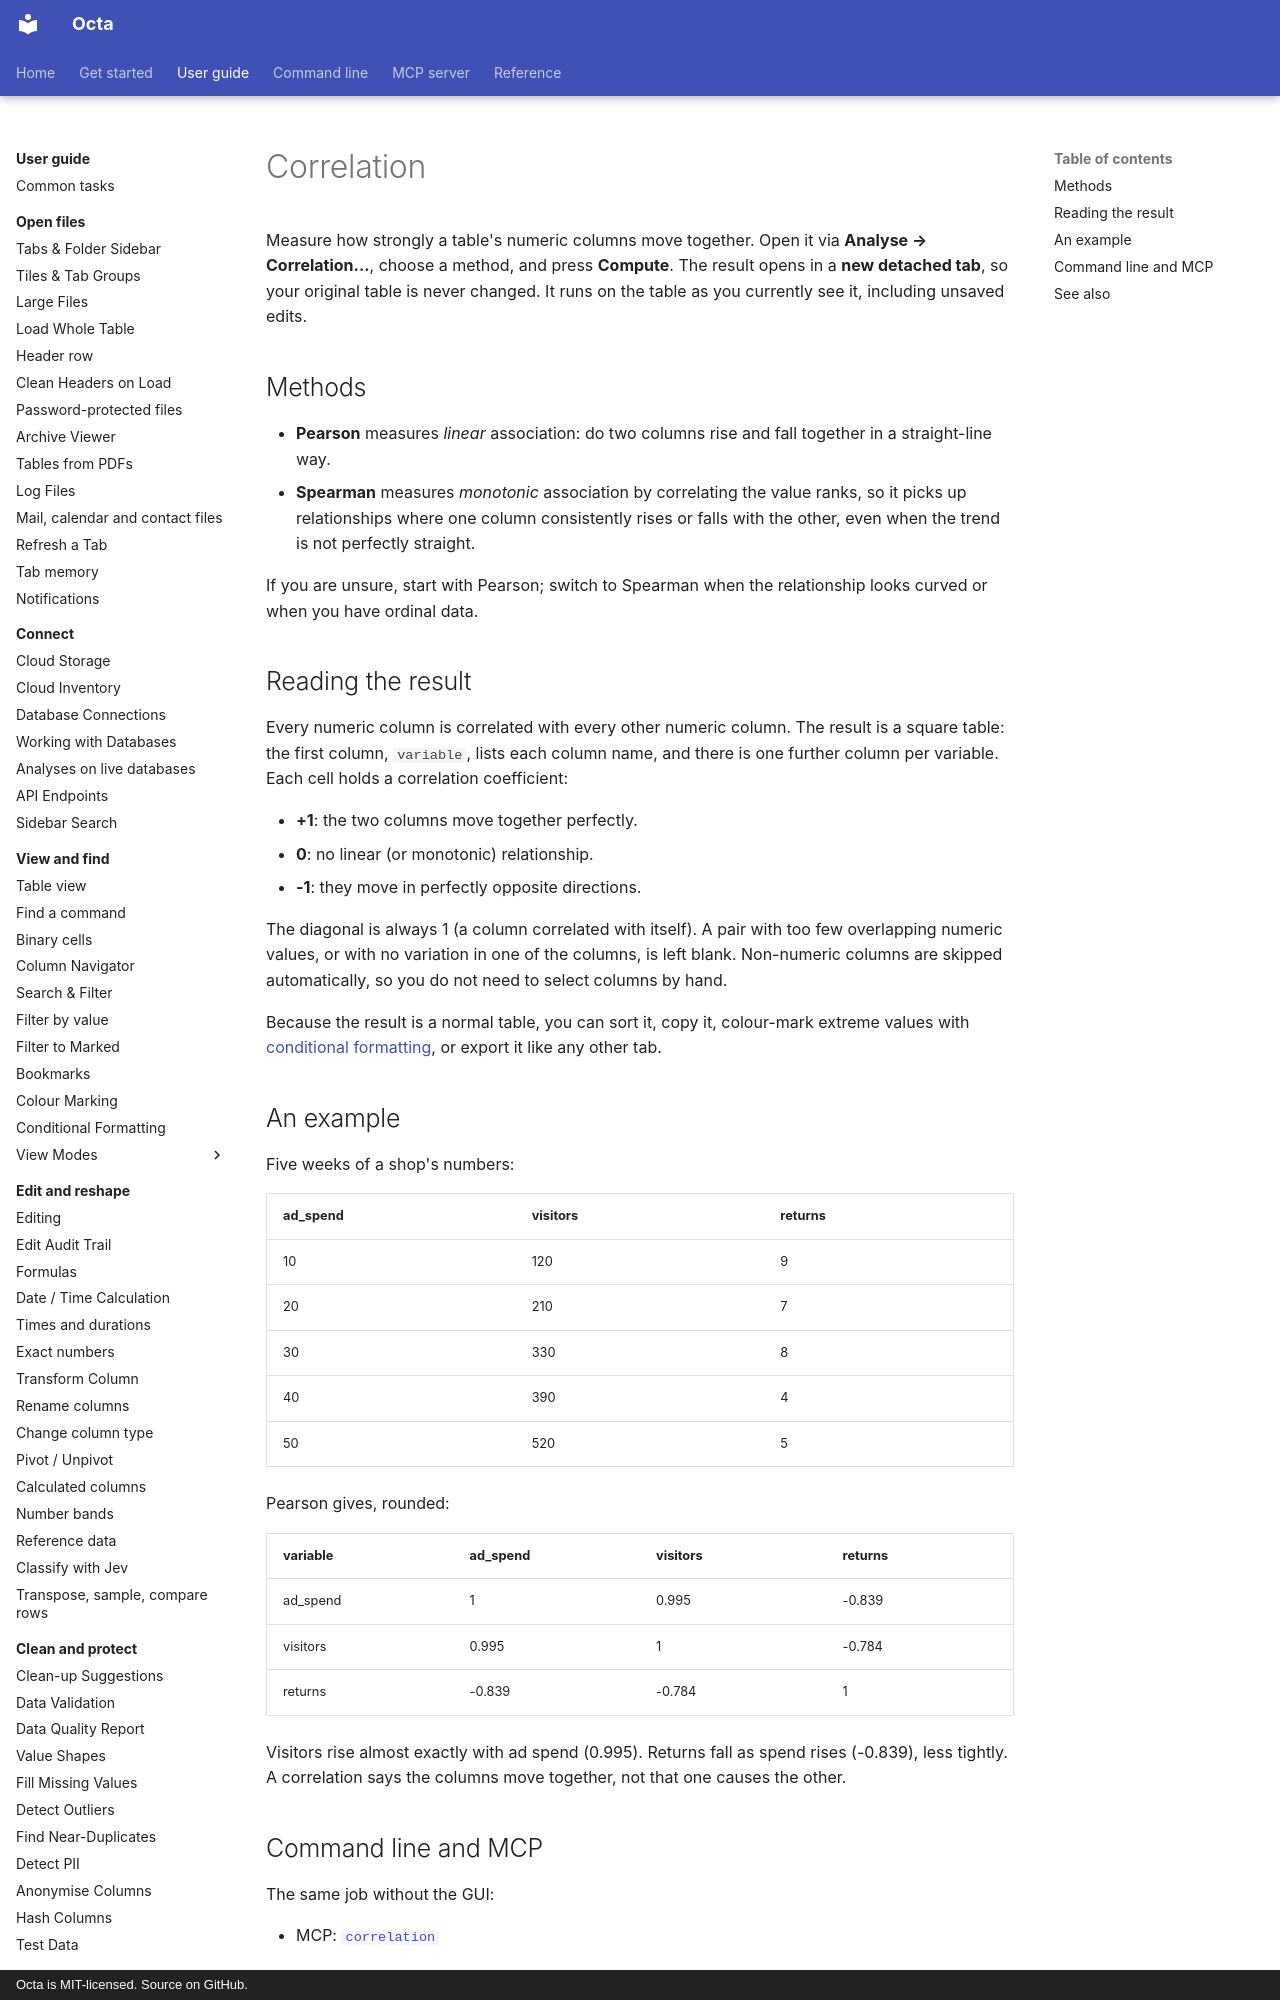

repository: thorstenfoltz/octa · page: usage/correlation/index.html · generator: mkdocs · copyright: Octa is MIT-licensed. Source on GitHub.

# Correlation

Measure how strongly a table's numeric columns move together. Open it via
**Analyse → Correlation...**, choose a method, and press **Compute**. The
result opens in a **new detached tab**, so your original table is never
changed. It runs on the table as you currently see it, including unsaved edits.

## Methods

- **Pearson** measures *linear* association: do two columns rise and fall
  together in a straight-line way.
- **Spearman** measures *monotonic* association by correlating the value
  ranks, so it picks up relationships where one column consistently rises or
  falls with the other, even when the trend is not perfectly straight.

If you are unsure, start with Pearson; switch to Spearman when the relationship
looks curved or when you have ordinal data.
